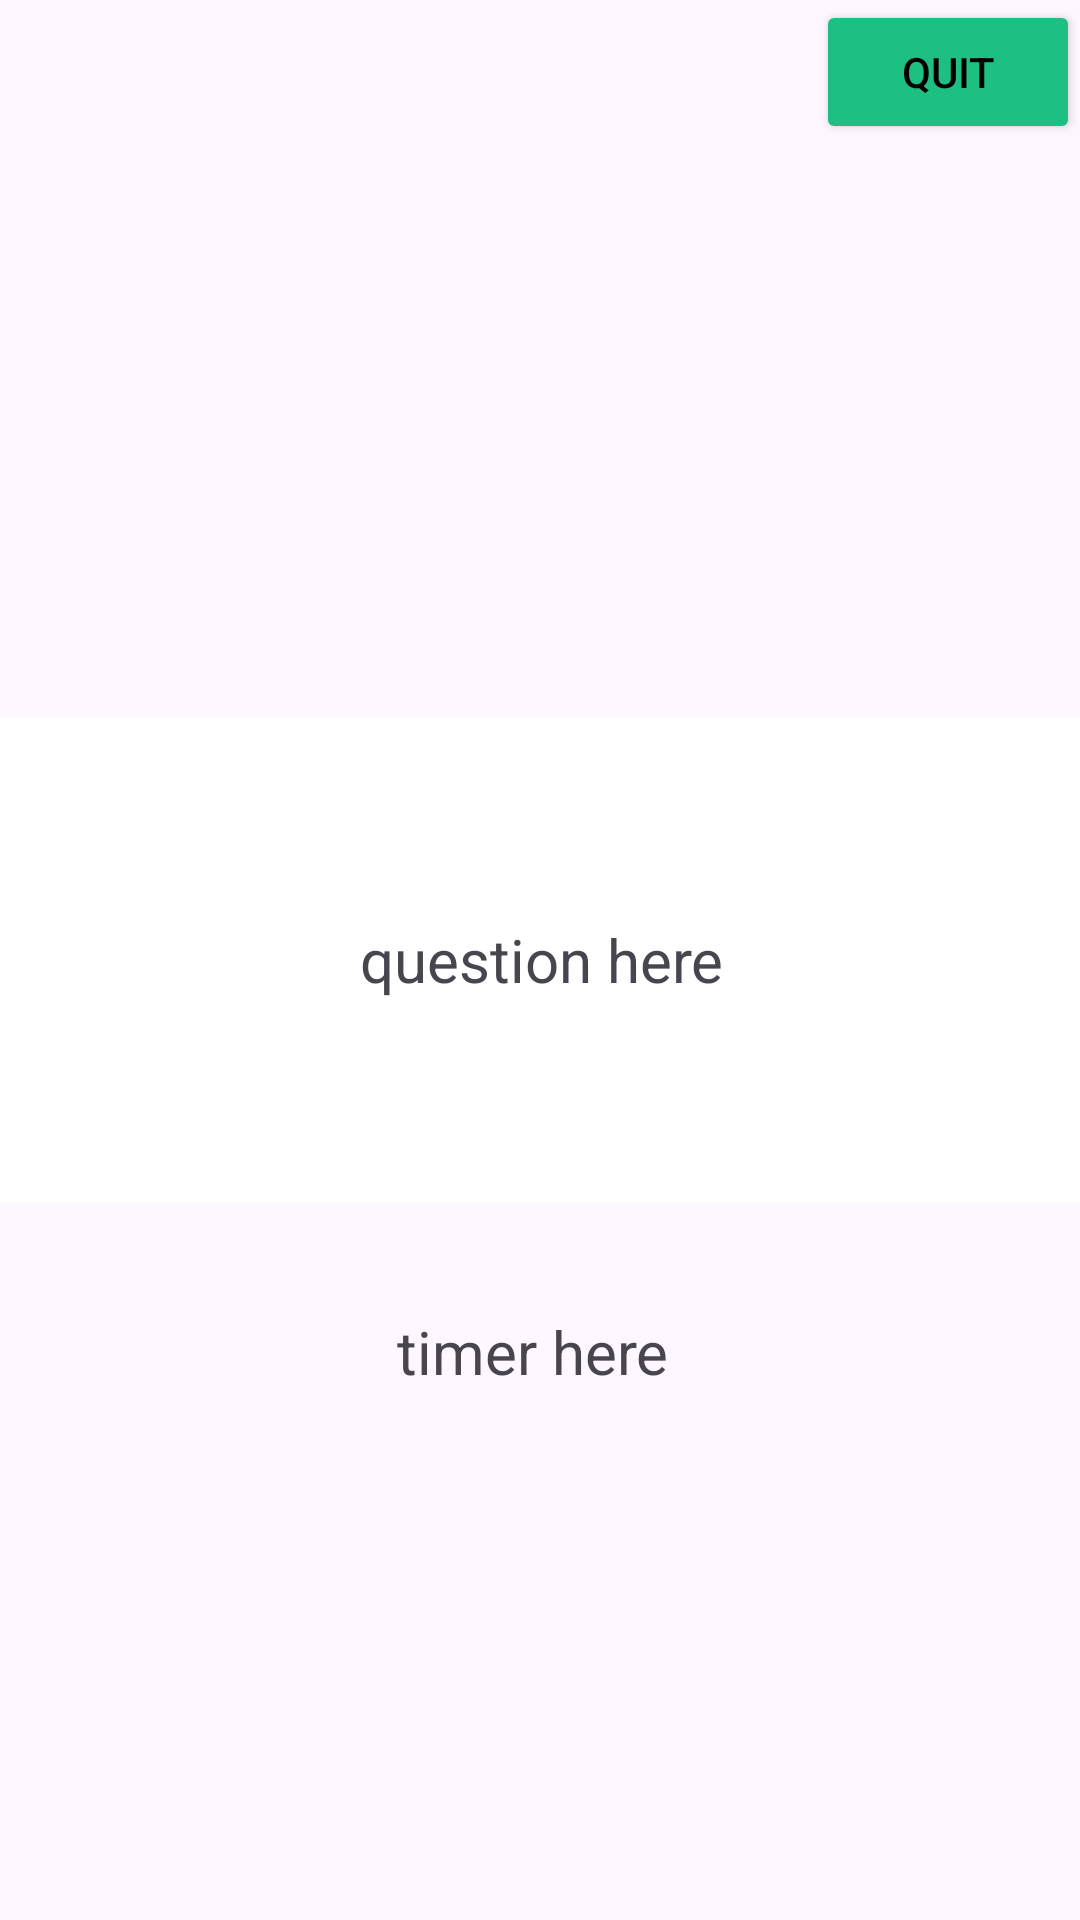

The Android layout XML behind this screen, and the referenced resources:
<!-- AndroidManifest.xml: application theme Theme.PnP2_NewProject -->
<!-- res/layout/bosslvl_gameplay_screen.xml -->
<?xml version="1.0" encoding="utf-8"?>
<androidx.constraintlayout.widget.ConstraintLayout xmlns:android="http://schemas.android.com/apk/res/android"
    xmlns:app="http://schemas.android.com/apk/res-auto"
    xmlns:tools="http://schemas.android.com/tools"
    android:id="@+id/main"
    android:layout_width="match_parent"
    android:layout_height="match_parent"
    tools:context=".Level01GamePlayScreen">

    <TextView
        android:id="@+id/textView"
        android:layout_width="wrap_content"
        android:layout_height="wrap_content"
        android:textSize="20sp"
        app:layout_constraintBottom_toBottomOf="parent"
        app:layout_constraintEnd_toEndOf="parent"
        app:layout_constraintHorizontal_bias="0.033"
        app:layout_constraintStart_toStartOf="parent"
        app:layout_constraintTop_toTopOf="parent"
        app:layout_constraintVertical_bias="0.054" />
    android:fitsSystemWindows="true"
    tools:context=".GamePlayScreen">


    <Button
        android:id="@+id/quitBtn"
        android:layout_width="wrap_content"
        android:layout_height="wrap_content"
        android:backgroundTint="@color/logo_green"
        android:text="Quit"
        android:textColor="@color/black"
        app:layout_constraintEnd_toEndOf="parent"
        app:layout_constraintTop_toTopOf="parent" />

    <FrameLayout
        android:layout_width="415dp"
        android:layout_height="162dp"
        app:layout_constraintBottom_toBottomOf="parent"
        app:layout_constraintEnd_toEndOf="parent"
        app:layout_constraintStart_toStartOf="parent"
        app:layout_constraintTop_toTopOf="parent">

        <androidx.cardview.widget.CardView
            android:id="@+id/FlashCard"
            android:layout_width="match_parent"
            android:layout_height="match_parent">

            <TextView
                android:id="@+id/flashCardQuestion"
                android:layout_width="match_parent"
                android:layout_height="match_parent"
                android:gravity="center"
                android:text="question here"
                android:textAlignment="center"
                android:textSize="20sp" />
        </androidx.cardview.widget.CardView>
    </FrameLayout>

    <TextView
        android:id="@+id/timerTextView"
        android:layout_width="wrap_content"
        android:layout_height="wrap_content"
        android:layout_marginBottom="176dp"
        android:text="timer here "
        android:textSize="20sp"
        app:layout_constraintBottom_toBottomOf="parent"
        app:layout_constraintEnd_toEndOf="parent"
        app:layout_constraintStart_toStartOf="parent" />

</androidx.constraintlayout.widget.ConstraintLayout>
<!-- resources referenced by this layout -->
<resources>
  <color name="black">#FF000000</color>
  <color name="logo_green">#1DC082</color>
  <style name="Theme.PnP2_NewProject" parent="Base.Theme.PnP2_NewProject" />
  <style name="Base.Theme.PnP2_NewProject" parent="Theme.Material3.DayNight.NoActionBar">
          
  
      </style>
</resources>
